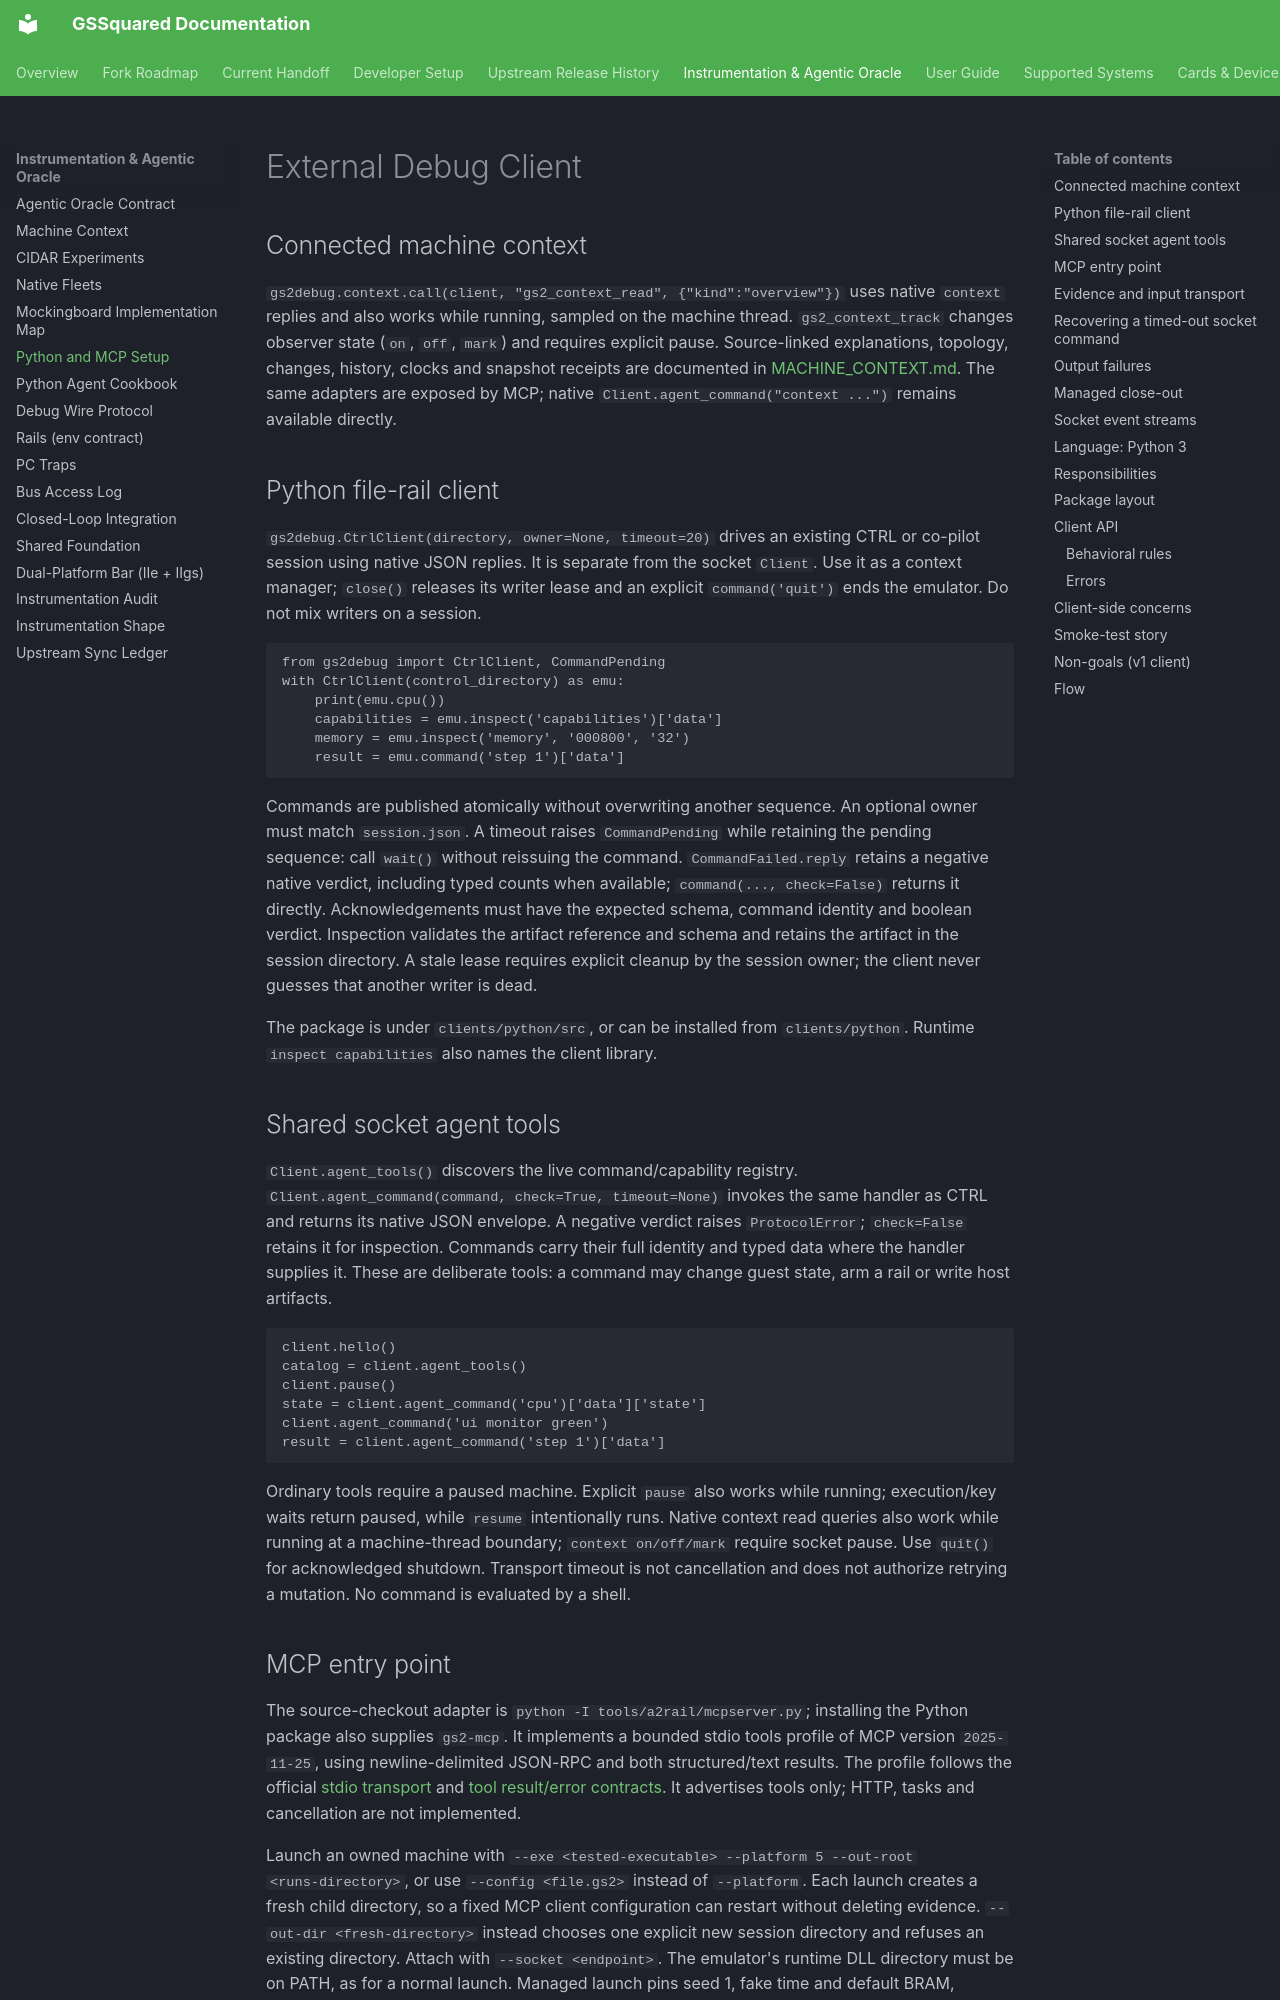

repository: BradHawthorne/gssquared · page: DebugClient/index.html · generator: mkdocs

# External Debug Client

## Connected machine context

`gs2debug.context.call(client, "gs2_context_read", {"kind":"overview"})`
uses native `context` replies and also works while running, sampled on the
machine thread. `gs2_context_track` changes observer state (`on`, `off`, `mark`)
and requires explicit pause. Source-linked explanations, topology, changes,
history, clocks and snapshot receipts are documented in
[MACHINE_CONTEXT.md](MACHINE_CONTEXT.md). The same adapters are exposed by MCP;
native `Client.agent_command("context ...")` remains available directly.

## Python file-rail client

`gs2debug.CtrlClient(directory, owner=None, timeout=20)` drives an existing CTRL
or co-pilot session using native JSON replies. It is separate from the socket
`Client`. Use it as a context manager; `close()` releases its writer lease and
an explicit `command('quit')` ends the emulator. Do not mix writers on a session.

```python
from gs2debug import CtrlClient, CommandPending
with CtrlClient(control_directory) as emu:
    print(emu.cpu())
    capabilities = emu.inspect('capabilities')['data']
    memory = emu.inspect('memory', '000800', '32')
    result = emu.command('step 1')['data']
```

Commands are published atomically without overwriting another sequence. An
optional owner must match `session.json`. A timeout raises `CommandPending`
while retaining the pending sequence: call `wait()` without reissuing the
command. `CommandFailed.reply` retains a negative native verdict, including
typed counts when available; `command(..., check=False)` returns it directly.
Acknowledgements must have the expected schema, command identity and boolean
verdict. Inspection validates the artifact reference and schema and retains the
artifact in the session directory. A stale lease requires explicit cleanup by
the session owner; the client never guesses that another writer is dead.

The package is under `clients/python/src`, or can be installed from
`clients/python`. Runtime `inspect capabilities` also names the client library.

## Shared socket agent tools

`Client.agent_tools()` discovers the live command/capability registry.
`Client.agent_command(command, check=True, timeout=None)` invokes the same
handler as CTRL and returns its native JSON envelope. A negative verdict raises
`ProtocolError`; `check=False` retains it for inspection. Commands carry their
full identity and typed data where the handler supplies it. These are deliberate
tools: a command may change guest state, arm a rail or write host artifacts.

```python
client.hello()
catalog = client.agent_tools()
client.pause()
state = client.agent_command('cpu')['data']['state']
client.agent_command('ui monitor green')
result = client.agent_command('step 1')['data']
```

Ordinary tools require a paused machine. Explicit `pause` also works while
running; execution/key waits return paused, while `resume` intentionally runs.
Native context read queries also work while running at a machine-thread
boundary; `context on/off/mark` require socket pause.
Use `quit()` for acknowledged shutdown. Transport timeout is not cancellation
and does not authorize retrying a mutation. No command is evaluated by a shell.
